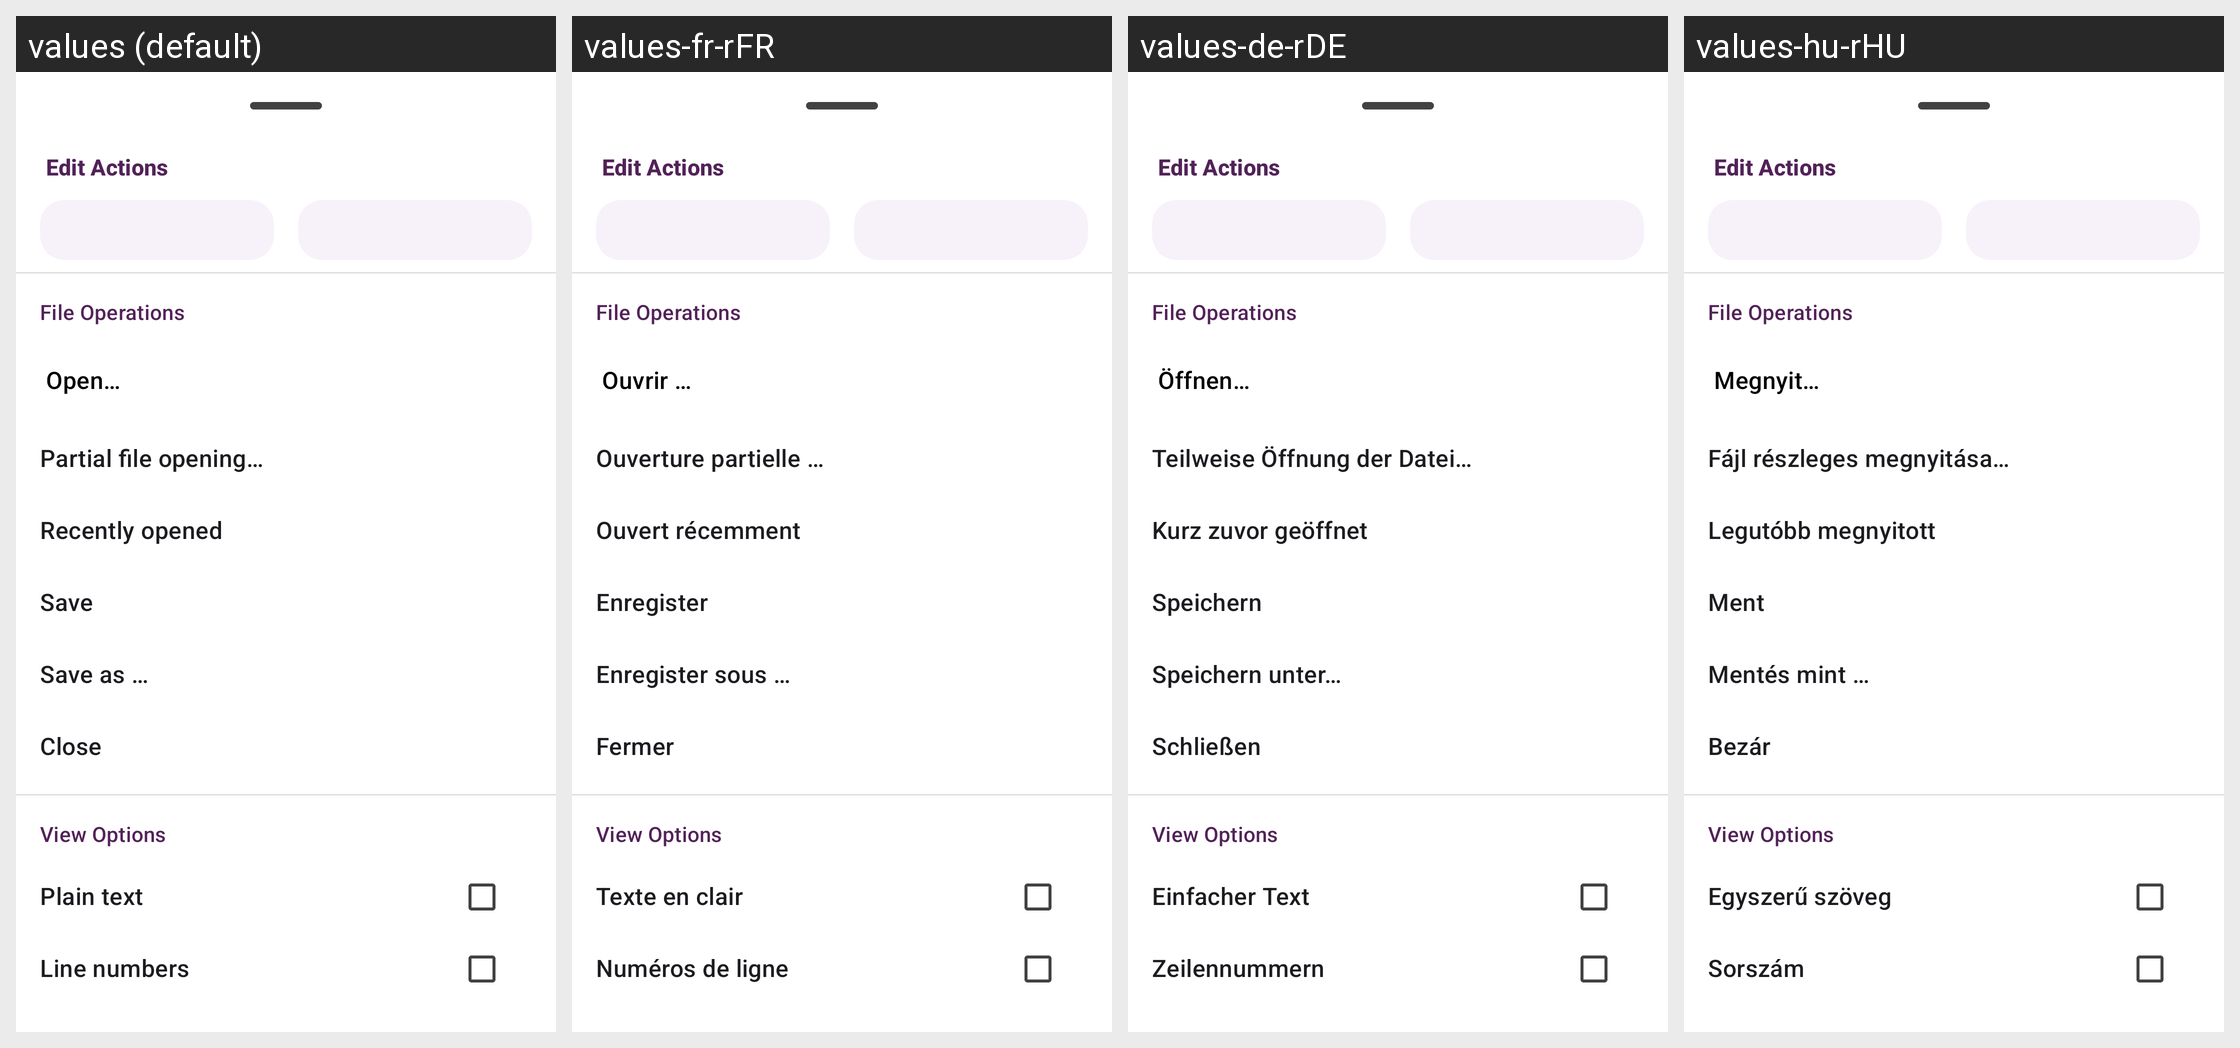

The Android screen above is rendered under several locales of the same app. Produce the string resources it draws, with the default and per-locale values.
Android screen res/layout/bottom_sheet_main_menu.xml rendered under 4 locales, left to right: values (default), values-fr-rFR, values-de-rDE, values-hu-rHU. Device: Nexus 5 (rendered at 1080×1920; each locale shown at half size, 540×960, under a caption strip naming it); theme AppTheme.Material3.
Other locales in the repository, not shown: values-ar, values-es-rES, values-hi, values-in, values-it-rIT, values-iw, values-ja-rJP, values-nb-rNO, values-nl-rNL, values-pt-rBR, values-pt-rPT, values-ru-rRU, values-tr-rTR, values-vi-rVN, values-zh-rCN.
Strings drawn on this screen, with the default value and each locale's value (text and hints the layout hard-codes, and strings that could not be matched under every locale, appear in the picture but are not listed):

action_open_title
  values: Open…
  values-fr-rFR: Ouvrir …
  values-de-rDE: Öffnen…
  values-hu-rHU: Megnyit…

action_open_sequential_title
  values: Partial file opening…
  values-fr-rFR: Ouverture partielle …
  values-de-rDE: Teilweise Öffnung der Datei…
  values-hu-rHU: Fájl részleges megnyitása…

action_recently_open_title
  values: Recently opened
  values-fr-rFR: Ouvert récemment
  values-de-rDE: Kurz zuvor geöffnet
  values-hu-rHU: Legutóbb megnyitott

action_save_title
  values: Save
  values-fr-rFR: Enregister
  values-de-rDE: Speichern
  values-hu-rHU: Ment

action_save_as_title
  values: Save as …
  values-fr-rFR: Enregister sous …
  values-de-rDE: Speichern unter…
  values-hu-rHU: Mentés mint …

action_close_title
  values: Close
  values-fr-rFR: Fermer
  values-de-rDE: Schließen
  values-hu-rHU: Bezár

action_plain_text_title
  values: Plain text
  values-fr-rFR: Texte en clair
  values-de-rDE: Einfacher Text
  values-hu-rHU: Egyszerű szöveg

action_line_numbers_title
  values: Line numbers
  values-fr-rFR: Numéros de ligne
  values-de-rDE: Zeilennummern
  values-hu-rHU: Sorszám
